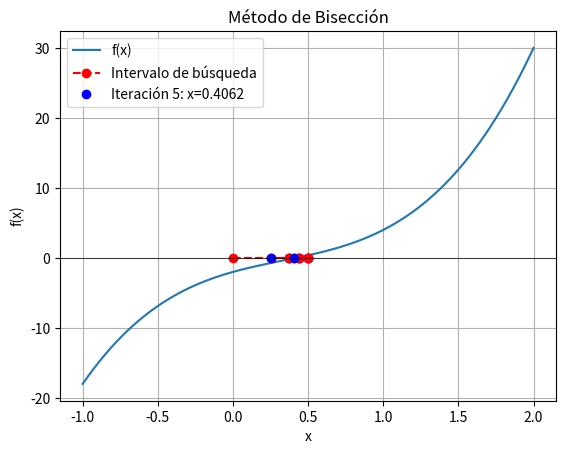

The matplotlib source for this figure:
import numpy as np
import matplotlib.pyplot as plt

def metodoBiseccion(f,raizInf, raizSup, error):
    resultadoList=[]
    raizInfList=[]
    raizSupList=[]
    errorAbsList=[]
    errorPorcentualList=[]
    fxrList=[]
    fxiList=[]
    fxlList=[]

    
    
    
    errorPorcentual=(abs((raizInf-raizSup)/(raizInf+raizSup)*100))
    errorAbs=(raizSup-raizInf)/2
    resultado=(raizInf+raizSup)/2
    
    
    while abs(errorPorcentual) > error:
        resultado=(raizInf+raizSup)/2
        errorPorcentual=(((raizInf-raizSup)/(raizInf+raizSup)*100))
        
        fxr=f(resultado)
        fxl=f(raizInf)
        fxi=f(raizSup)
        
    
    
        if fxr> 0 and fxl> 0 or fxr < 0 and fxl < 0:
            raizInf = resultado
        else:
            raizSup = resultado

        errorAbs=abs((raizInf-raizSup)/2)

        resultadoList.append(resultado)
        raizInfList.append(raizInf)
        raizSupList.append(raizSup)
        errorAbsList.append(errorAbs)
        errorPorcentualList.append(errorPorcentual)
        fxrList.append(fxr)
        fxiList.append(fxi)
        fxlList.append(fxl)

    x_vals = np.linspace(-1, 2, 400)  # Definir valores de x para graficar la función
    plt.plot(x_vals, f(x_vals), label='f(x)')

    # Graficar el intervalo de búsqueda y las iteraciones
    for i in range(len(resultadoList)):
        plt.plot([raizInfList[i], raizSupList[i]], [0, 0], 'ro--', label='Intervalo de búsqueda' if i == 0 else None)  # Intervalo de búsqueda
        plt.plot(resultadoList[i], 0, 'bo', label=f'Iteración {i+1}: x={resultadoList[i]:.4f}' if i == len(resultadoList)-1 else None)  # Punto de la iteración

    plt.axhline(0, color='black', linewidth=0.5)  # Eje x
    plt.title('Método de Bisección')
    plt.xlabel('x')
    plt.ylabel('f(x)')
    plt.legend()
    plt.grid(True)  

    for i in range(len(resultadoList)):
        print("Iteración", i+1)
        print("Resultado: ", resultadoList[i])
        print("Raiz inferior: ", raizInfList[i])
        print("Raiz superior: ", raizSupList[i])
        print("Error Absoluto: ", errorAbsList[i])
        print("Error Porcentual: ", errorPorcentualList[i])
        print("f(xr): ", fxrList[i])
        print("f(xl): ", fxlList[i])
        print("f(xi): ", fxiList[i])
        print()


def f(x):

    return 5 * x**3 - 5 * x**2 + 6 * x - 2

raizInf = 0
raizSup = 1
error = 10

metodoBiseccion(f, raizInf, raizSup, error)

plt.show()





    

